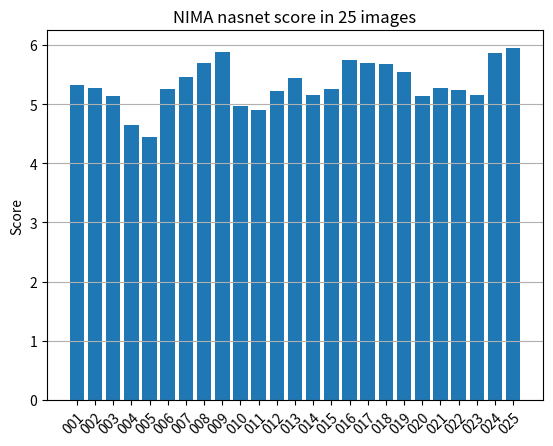
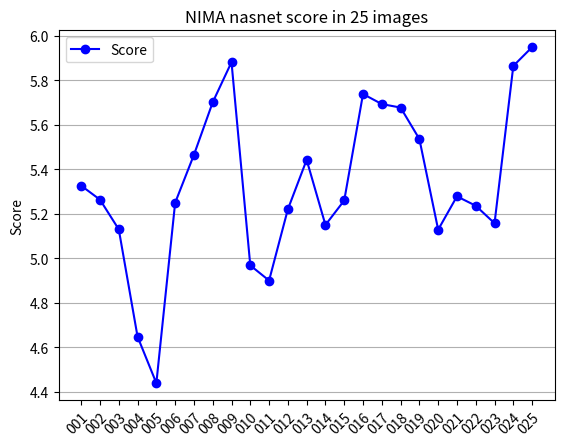
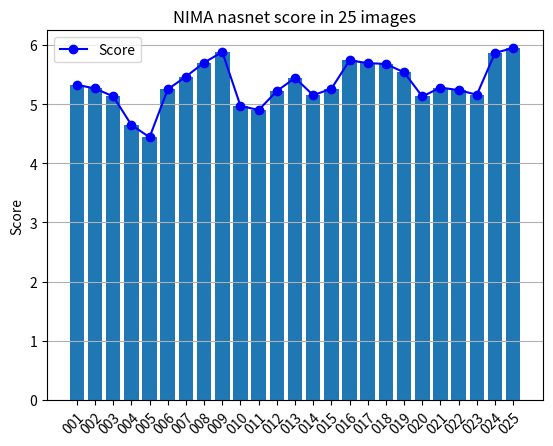

These figures' Python source, in order:
################################################
# plot
################################################

################################################
# Dataset from Nick Yue
# Special thanks to nick :)
# Pre-processing images produced by Yumu Xie
################################################

################################################
#
# EENG30009 Individual Research Project 3
# TOPIC: Single-image Super-resolution
#
# Yumu Xie
# University of Bristol
#
################################################

##############################################
# Programming environment: WSL Linux subsystem of Windows
# Python version: 3.7.9
# Python setup is based on 'pyenv' (Simple Python version management)
# https://github.com/pyenv/pyenv
################################################

import matplotlib.pyplot as plt

nasnet_data = {
    "025.jpg": 5.94897,
    "009.jpg": 5.88139,
    "024.jpg": 5.86458,
    "016.jpg": 5.73838,
    "008.jpg": 5.70115,
    "017.jpg": 5.69317,
    "018.jpg": 5.67740,
    "019.jpg": 5.53611,
    "007.jpg": 5.46491,
    "013.jpg": 5.44254,
    "001.jpg": 5.32645,
    "021.jpg": 5.27846,
    "002.jpg": 5.26355,
    "015.jpg": 5.25994,
    "006.jpg": 5.24959,
    "022.jpg": 5.23635,
    "012.jpg": 5.22039,
    "023.jpg": 5.15755,
    "014.jpg": 5.15003,
    "003.jpg": 5.13021,
    "020.jpg": 5.12882,
    "010.jpg": 4.96822,
    "011.jpg": 4.90023,
    "004.jpg": 4.64797,
    "005.jpg": 4.43923
}

index_array = ["001", "002", "003", "004", "005", "006", "007", "008", "009", "010",
     "011", "012", "013", "014", "015", "016", "017", "018", "019", "020",
     "021", "022", "023", "024", "025"]

# Sample data
sorted_nasnet_name = []
sorted_nasnet_value = []

def sort_algorithm():
    # Reorder the dictionary based on the numeric part of the filenames
    sorted_nasnet_data = dict(sorted(nasnet_data.items(), key=lambda item: int(item[0].split(".")[0]), reverse=False))

    for filename, value in sorted_nasnet_data.items():
        # Print the reordered data
        print(f"{filename}: {value}")
        # Save the reordered data
        sorted_nasnet_name.append(filename)
        sorted_nasnet_value.append(value)

def bar():
    # Enable grid on
    # plt.grid(True)
    plt.gca().yaxis.grid(True, zorder=0)
    # Plot the bar chart
    plt.bar(index_array, sorted_nasnet_value)
    # Customise x-axis labels
    plt.xticks(rotation=45, ha="right", rotation_mode="anchor")
    # Title and label the bar chart
    plt.title('NIMA nasnet score in 25 images')
    # plt.xlabel('Index')
    plt.ylabel('Score')
    # Save the figure
    plt.savefig('nasnet_bar_chart.png')
    # Show the plot
    # plt.show()
    # Close the plot
    plt.close()

def line():
    # Enable grid on
    # plt.grid(True)
    plt.gca().yaxis.grid(True, zorder=0)
    # Plot the line chart
    plt.plot(index_array, sorted_nasnet_value, marker='o', linestyle='-', color='b', label='Score')
    # Add legend
    plt.legend()
    # Customise x-axis labels
    plt.xticks(rotation=45, ha="right", rotation_mode="anchor")
    # Title and label the line chart
    plt.title('NIMA nasnet score in 25 images')
    # plt.xlabel('Index')
    plt.ylabel('Score')
    # Save the figure
    plt.savefig('nasnet_line_chart.png')
    # Show the plot
    # plt.show()
    # Close the plot
    plt.close()

def general():
    # Enable grid on
    # plt.grid(True)
    plt.gca().yaxis.grid(True, zorder=0)
    # Plot the bar chart
    plt.bar(index_array, sorted_nasnet_value)
    # Plot the line chart
    plt.plot(index_array, sorted_nasnet_value, marker='o', linestyle='-', color='b', label='Score')
    # Add legend
    plt.legend()
    # Customise x-axis labels
    plt.xticks(rotation=45, ha="right", rotation_mode="anchor")
    # Title and label the bar chart
    plt.title('NIMA nasnet score in 25 images')
    # plt.xlabel('Index')
    plt.ylabel('Score')
    # Save the figure
    plt.savefig('nasnet_general_chart.png')
    # Show the plot
    # plt.show()
    # Close the plot
    plt.close()

def main():
    sort_algorithm()
    bar()
    line()
    general()

if __name__ == "__main__":
    main()
